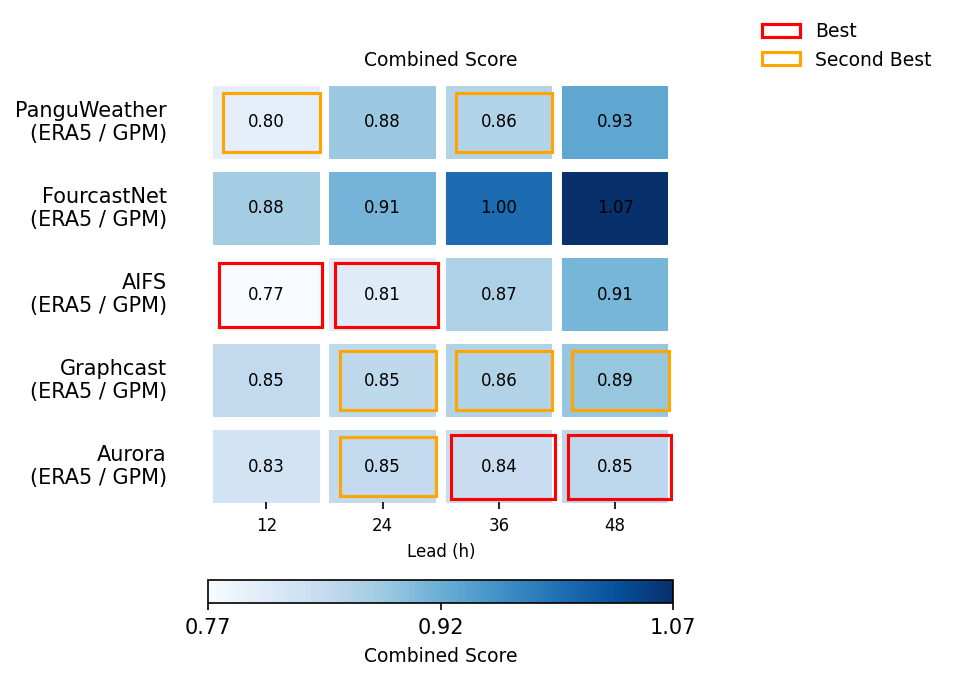

Values plotted in this chart, from the file beside it:
model, lead_12h, lead_24h, lead_36h, lead_48h
PanguWeather, 0.7977, 0.8821, 0.8611, 0.9288
FourcastNet, 0.8756, 0.9105, 0.9977, 1.068
AIFS, 0.7687, 0.8053, 0.8658, 0.9089
Graphcast, 0.8462, 0.8505, 0.863, 0.8857
Aurora, 0.8251, 0.8474, 0.8378, 0.8525
